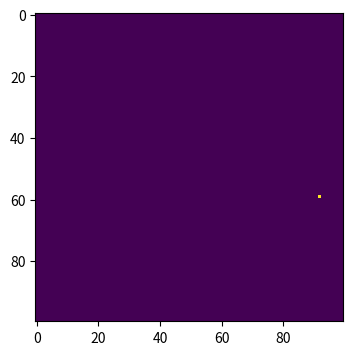
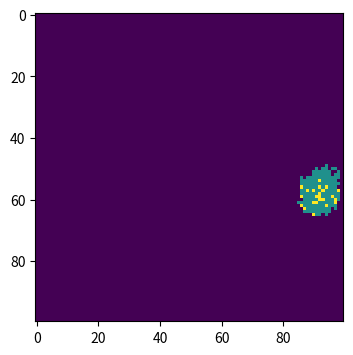
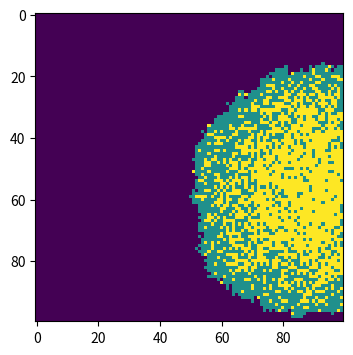
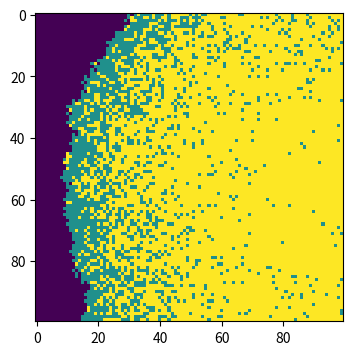

Python code for these plots, in order:
#import neccessary libraries
import numpy as np
import matplotlib.pyplot as plt

# make array of all susceptible population
population = np. zeros( (100, 100) )
# 0/dark purple for susceptible, 1/lue-green for infected, 2/yellow for recovered

# choose one random point in our 100 100 array for where the outbreak happens
outbreak = np.random. choice(range(100) ,2)
population [outbreak[0], outbreak[1]] = 1

# color the heat map
plt.figure (figsize =(6,4),dpi=150)
plt.imshow (population , cmap='viridis', interpolation='nearest')
plt.show()

beta = 0.3 #infection probability
gamma = 0.05 # recovery probability


# show model at times 0, 10, 50, and 100

for t in range (1,101):
    # infect the neighbours
    infected = np.where(population == 1) # find the infected points
    print (type(infected))
    print (infected)
    for i in range(len(infected[0])):
        infected_x = infected[0][i]
        infected_y = infected[1][i]
        for x in range(infected_x -1, infected_x +2):
            for y in range(infected_y -1, infected_y +2):
                if 0 <= x < 100 and 0 <= y < 100 and population [x,y] == 0:
                    a=np.random.choice ([0,1],p=[1-beta, beta]) # choose number from range(2) (i.e. 0 or 1) once, with a probability of (1-beta) of choosing 0 and a probability of beta of choosing 1
                    if a == 1:
                        population [x,y] = 1
    #allow infected individuals to recover
    new_infected = np.where(population == 1)
    for i in range(len(new_infected[0])):
        infected_x = new_infected[0][i]
        infected_y = new_infected[1][i]
        b=np.random.choice ([0,1],p=[1-gamma, gamma])
        if b == 1:
            population [infected_x,infected_y] = 2
    if t==10 or t==50 or t==100:
        print (0)
        plt.figure (figsize =(6,4),dpi=150)
        plt.imshow (population , cmap='viridis', interpolation='nearest')
        plt.show()